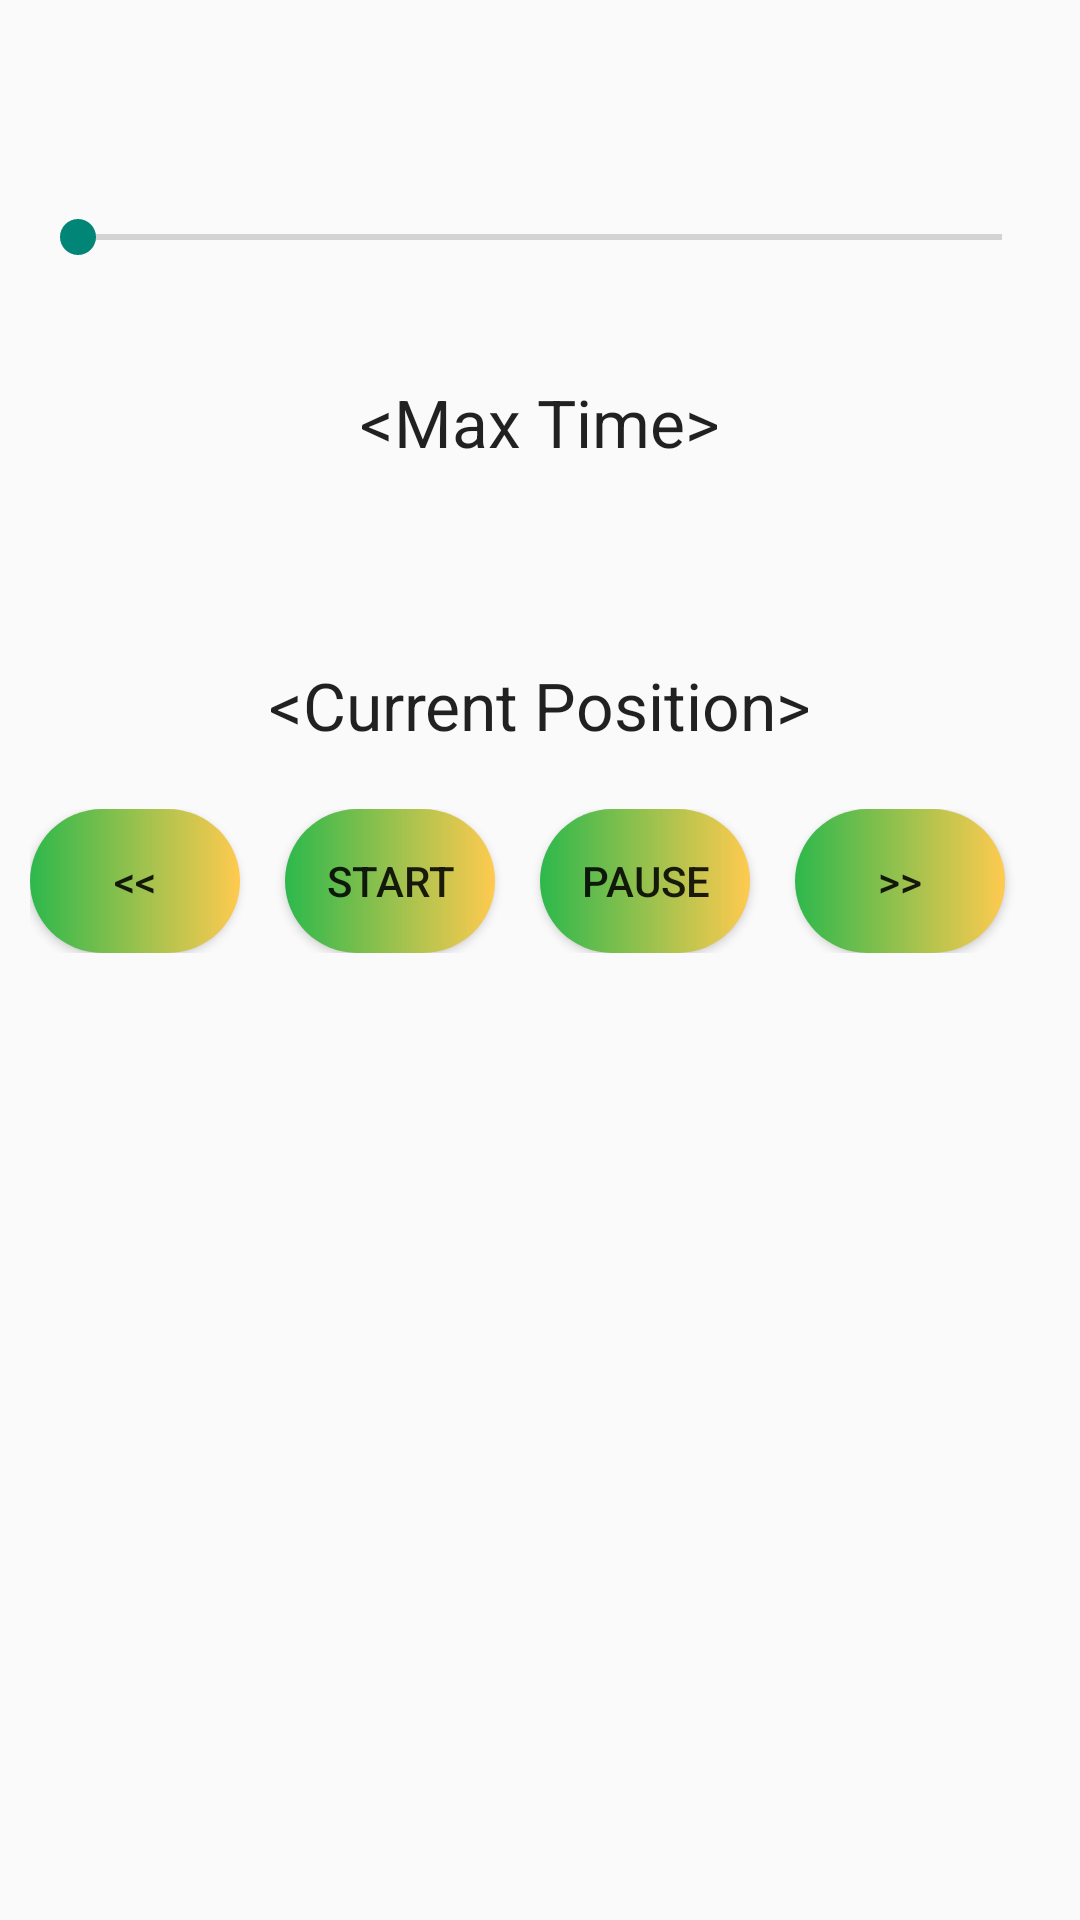

Write the Android layout XML for this screen, with the resource values it uses.
<!-- AndroidManifest.xml: application theme Theme.CreativeAndroid -->
<!-- res/layout/activity_music.xml -->
<?xml version="1.0" encoding="utf-8"?>
<androidx.appcompat.widget.LinearLayoutCompat xmlns:android="http://schemas.android.com/apk/res/android"
    xmlns:app="http://schemas.android.com/apk/res-auto"
    xmlns:tools="http://schemas.android.com/tools"
    android:layout_width="match_parent"
    android:layout_height="match_parent"
    android:orientation="vertical"
    android:padding="10dp"
    tools:context=".MusicActivity">


    <SeekBar
        android:id="@+id/seekBar"
        android:layout_width="match_parent"
        android:layout_height="wrap_content"
        android:layout_alignParentStart="true"
        android:layout_alignParentLeft="true"
        android:layout_alignParentTop="true"
        android:layout_alignParentEnd="true"
        android:layout_alignParentRight="true"
        android:layout_marginTop="60dp" />

    <TextView
        android:id="@+id/tv_activity_music_tv_maxtime"
        android:layout_width="wrap_content"
        android:layout_height="wrap_content"
        android:layout_below="@+id/seekBar"

        android:layout_marginTop="38dp"
        android:layout_gravity="center"
        android:text="&lt;Max Time>"
        android:textAppearance="?android:attr/textAppearanceLarge" />

    <TextView
        android:id="@+id/tv_activity_music_tv_currentposion"
        android:layout_width="wrap_content"
        android:layout_height="wrap_content"
        android:layout_below="@+id/textView_maxTime"
        android:layout_centerHorizontal="true"
        android:layout_marginTop="65dp"
        android:layout_gravity="center"
        android:text="&lt;Current Position>"
        android:textAppearance="?android:attr/textAppearanceLarge" />


    <LinearLayout
        android:layout_width="match_parent"
        android:layout_height="wrap_content"
        android:orientation="horizontal"
        android:paddingTop="20dp">

        <Button
            android:id="@+id/b_activity_music_b_rewind"
            style="?android:attr/buttonStyleSmall"
            android:layout_width="0dp"
            android:layout_weight="1"
            android:layout_height="wrap_content"
            android:onClick="doRewind"
            android:layout_marginRight="15sp"
            android:background="@drawable/mybutton"
            android:text="&lt;&lt;" />

        <Button
            android:id="@+id/b_activity_music_b_start"
            style="?android:attr/buttonStyleSmall"
            android:layout_width="0dp"
            android:layout_weight="1"
            android:layout_height="wrap_content"
            android:background="@drawable/mybutton"
            android:layout_marginRight="15sp"
            android:onClick="doStart"
            android:text="Start" />

        <Button
            android:id="@+id/b_activity_music_b_pause"
            style="?android:attr/buttonStyleSmall"
            android:layout_width="0dp"
            android:layout_weight="1"
            android:layout_height="wrap_content"
            android:onClick="doPause"
            android:layout_marginRight="15sp"
            android:background="@drawable/mybutton"
            android:text="Pause" />

        <Button
            android:id="@+id/b_activity_music_b_forward"
            style="?android:attr/buttonStyleSmall"
            android:layout_width="0dp"
            android:layout_weight="1"
            android:layout_height="wrap_content"
            android:onClick="doFastForward"
            android:layout_marginRight="15sp"
            android:background="@drawable/mybutton"
            android:text=">>" />

    </LinearLayout>


</androidx.appcompat.widget.LinearLayoutCompat>
<!-- resources referenced by this layout -->
<resources>
  <!-- drawable mybutton (drawable) -->
  <?xml version="1.0" encoding="utf-8"?>
  <shape xmlns:android="http://schemas.android.com/apk/res/android">
      <gradient
          android:angle="0"
          android:startColor="#2db84c"
          android:endColor="#FFCA4F" />
      <corners
          android:radius="1000dp"/>
  
  </shape>
  <style name="Theme.CreativeAndroid" parent="Theme.AppCompat.Light.DarkActionBar">
          
          <item name="colorPrimary">@color/purple_500</item>
          <item name="colorPrimaryVariant">@color/purple_700</item>
          <item name="colorOnPrimary">@color/white</item>
          
          <item name="colorSecondary">@color/teal_200</item>
          <item name="colorSecondaryVariant">@color/teal_700</item>
          <item name="colorOnSecondary">@color/black</item>
          
          <item name="android:statusBarColor" tools:targetApi="l">?attr/colorPrimaryVariant</item>
          
      </style>
  <color name="purple_500">#FF6200EE</color>
  <color name="purple_700">#FF3700B3</color>
  <color name="white">#FFFFFFFF</color>
  <color name="teal_200">#FF03DAC5</color>
  <color name="teal_700">#FF018786</color>
  <color name="black">#FF000000</color>
</resources>
